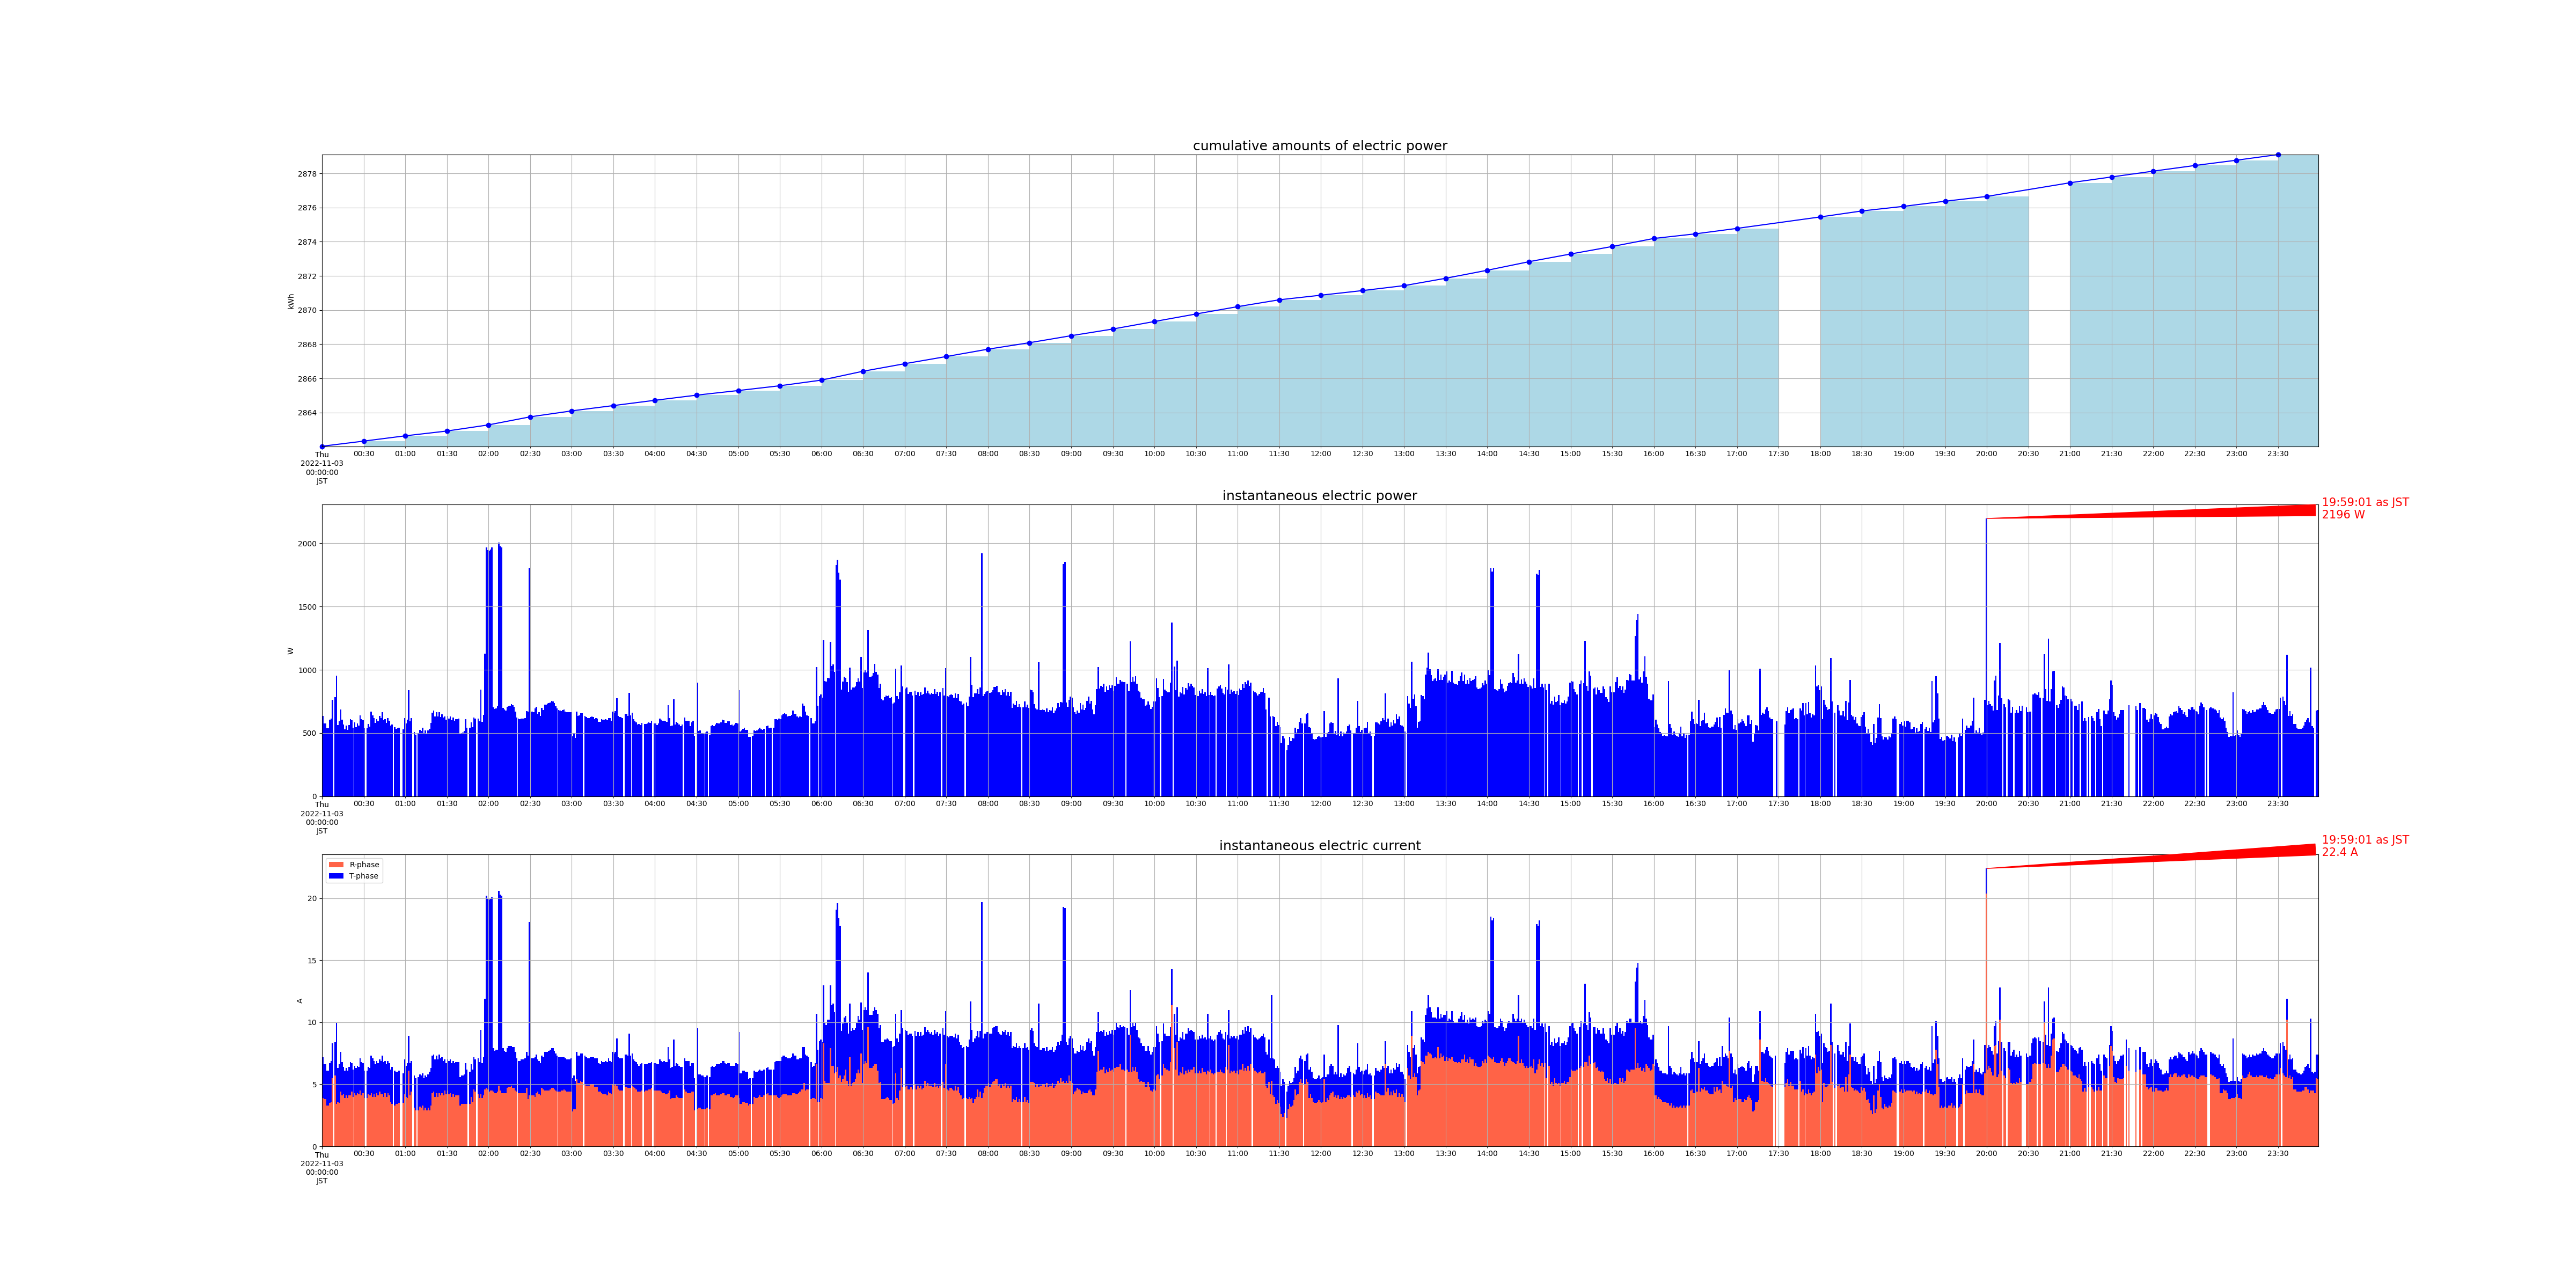

Data behind this chart, as committed beside it:
measured_at, sensor_id, cumlative_kwh, instant_watt, instant_ampere_R, instant_ampere_T
2022-11-03 00:00:01+09:00, smartmeter, , 636.0, , 
2022-11-03 00:00:01+09:00, smartmeter, , , 3.9, 3.3
2022-11-03 00:00:00+09:00, smartmeter, 2862, , , 
2022-11-03 00:01:00+09:00, smartmeter, , 576.0, , 
2022-11-03 00:01:00+09:00, smartmeter, , , 3.8, 2.8
2022-11-03 00:02:01+09:00, smartmeter, , 576.0, , 
2022-11-03 00:02:01+09:00, smartmeter, , , 3.8, 2.8
2022-11-03 00:03:01+09:00, smartmeter, , 536.0, , 
2022-11-03 00:03:01+09:00, smartmeter, , , 3.3, 2.8
2022-11-03 00:04:00+09:00, smartmeter, , 536.0, , 
2022-11-03 00:04:00+09:00, smartmeter, , , 3.3, 2.8
2022-11-03 00:05:01+09:00, smartmeter, , 604.0, , 
2022-11-03 00:05:01+09:00, smartmeter, , , 3.5, 3.2
2022-11-03 00:06:00+09:00, smartmeter, , 616.0, , 
2022-11-03 00:06:00+09:00, smartmeter, , , 3.6, 3.3
2022-11-03 00:07:01+09:00, smartmeter, , 764.0, , 
2022-11-03 00:07:01+09:00, smartmeter, , , 5.5, 2.8
2022-11-03 00:09:00+09:00, smartmeter, , 784.0, , 
2022-11-03 00:09:00+09:00, smartmeter, , , 5.7, 2.7
2022-11-03 00:10:00+09:00, smartmeter, , 952.0, , 
2022-11-03 00:10:00+09:00, smartmeter, , , 3.4, 6.6
2022-11-03 00:11:01+09:00, smartmeter, , 564.0, , 
2022-11-03 00:11:01+09:00, smartmeter, , , 3.6, 2.7
2022-11-03 00:12:01+09:00, smartmeter, , 592.0, , 
2022-11-03 00:12:01+09:00, smartmeter, , , 3.5, 3.1
2022-11-03 00:13:00+09:00, smartmeter, , 688.0, , 
2022-11-03 00:13:00+09:00, smartmeter, , , 4.4, 3.2
2022-11-03 00:14:01+09:00, smartmeter, , 604.0, , 
2022-11-03 00:14:01+09:00, smartmeter, , , 4.1, 2.7
2022-11-03 00:15:00+09:00, smartmeter, , 568.0, , 
2022-11-03 00:15:00+09:00, smartmeter, , , 4.2, 2.2
2022-11-03 00:16:01+09:00, smartmeter, , 528.0, , 
2022-11-03 00:16:01+09:00, smartmeter, , , 3.9, 2.2
2022-11-03 00:17:01+09:00, smartmeter, , 560.0, , 
2022-11-03 00:17:01+09:00, smartmeter, , , 4.1, 2.2
2022-11-03 00:18:01+09:00, smartmeter, , 524.0, , 
2022-11-03 00:18:01+09:00, smartmeter, , , 3.9, 2.2
2022-11-03 00:19:02+09:00, smartmeter, , 564.0, , 
2022-11-03 00:19:02+09:00, smartmeter, , , 4.1, 2.3
2022-11-03 00:20:00+09:00, smartmeter, , 608.0, , 
2022-11-03 00:20:00+09:00, smartmeter, , , 4.1, 2.7
2022-11-03 00:21:01+09:00, smartmeter, , 600.0, , 
2022-11-03 00:21:01+09:00, smartmeter, , , 4.4, 2.3
2022-11-03 00:22:00+09:00, smartmeter, , 544.0, , 
2022-11-03 00:22:00+09:00, smartmeter, , , 4.0, 2.2
2022-11-03 00:23:01+09:00, smartmeter, , 584.0, , 
2022-11-03 00:23:01+09:00, smartmeter, , , 4.3, 2.2
2022-11-03 00:24:01+09:00, smartmeter, , 548.0, , 
2022-11-03 00:24:01+09:00, smartmeter, , , 4.1, 2.2
2022-11-03 00:25:00+09:00, smartmeter, , 576.0, , 
2022-11-03 00:25:00+09:00, smartmeter, , , 4.3, 2.2
2022-11-03 00:26:01+09:00, smartmeter, , 560.0, , 
2022-11-03 00:26:01+09:00, smartmeter, , , 4.2, 2.2
2022-11-03 00:27:01+09:00, smartmeter, , 640.0, , 
2022-11-03 00:27:01+09:00, smartmeter, , , 4.5, 2.6
2022-11-03 00:28:00+09:00, smartmeter, , 612.0, , 
2022-11-03 00:28:00+09:00, smartmeter, , , 4.1, 2.7
2022-11-03 00:29:01+09:00, smartmeter, , 600.0, , 
2022-11-03 00:29:01+09:00, smartmeter, , , 4.3, 2.4
2022-11-03 00:30:01+09:00, smartmeter, , 536.0, , 
... 2,699 more rows
